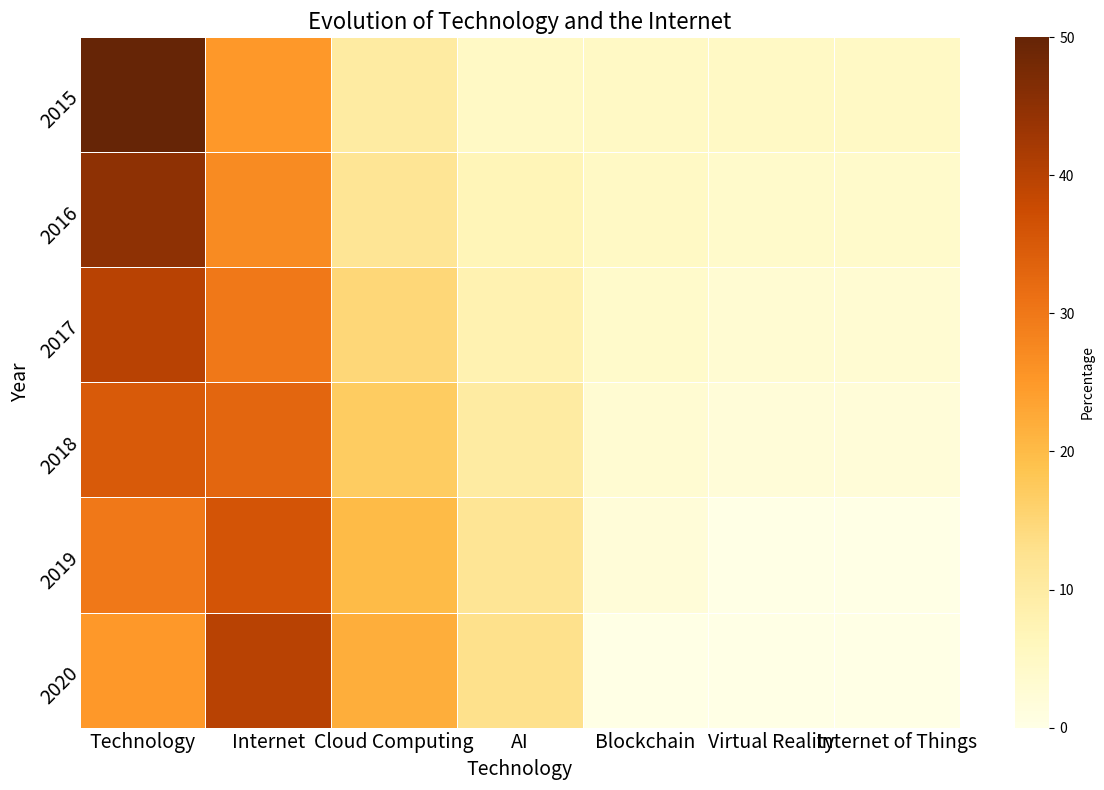

Python code for this plot: (Note: this script raises an exception after producing the figure.)


import matplotlib.pyplot as plt
import numpy as np
import pandas as pd
import seaborn as sns

data = {
    'Technology': [50, 45, 40, 35, 30, 25],
    'Internet': [25, 27, 30, 33, 36, 40],
    'Cloud Computing': [10, 12, 15, 17, 20, 22],
    'AI': [5, 7, 8, 10, 12, 13],
    'Blockchain': [5, 5, 4, 3, 2, 0],
    'Virtual Reality': [5, 4, 3, 2, 0, 0],
    'Internet of Things': [5, 4, 3, 2, 0, 0]
}

df = pd.DataFrame(data, index=[2015, 2016, 2017, 2018, 2019, 2020])

fig, ax = plt.subplots(figsize=(12, 8))
sns.heatmap(df, annot=False, cmap='YlOrBr', linewidths=0.5, cbar_kws={'label': 'Percentage'}, ax=ax)
ax.tick_params(axis='both', which='both', length=0, labelsize=14)
ax.set_title('Evolution of Technology and the Internet', fontsize=16)
ax.set_xlabel('Technology', fontsize=14)
ax.set_ylabel('Year', fontsize=14)
ax.set_yticklabels(ax.get_yticklabels(), rotation=45, ha='right', rotation_mode='anchor')

plt.tight_layout()
plt.savefig('output/final/heatmap/png/20231228-124154_35.png', bbox_inches='tight')
plt.show()

# Clear the current image state
plt.clf()
